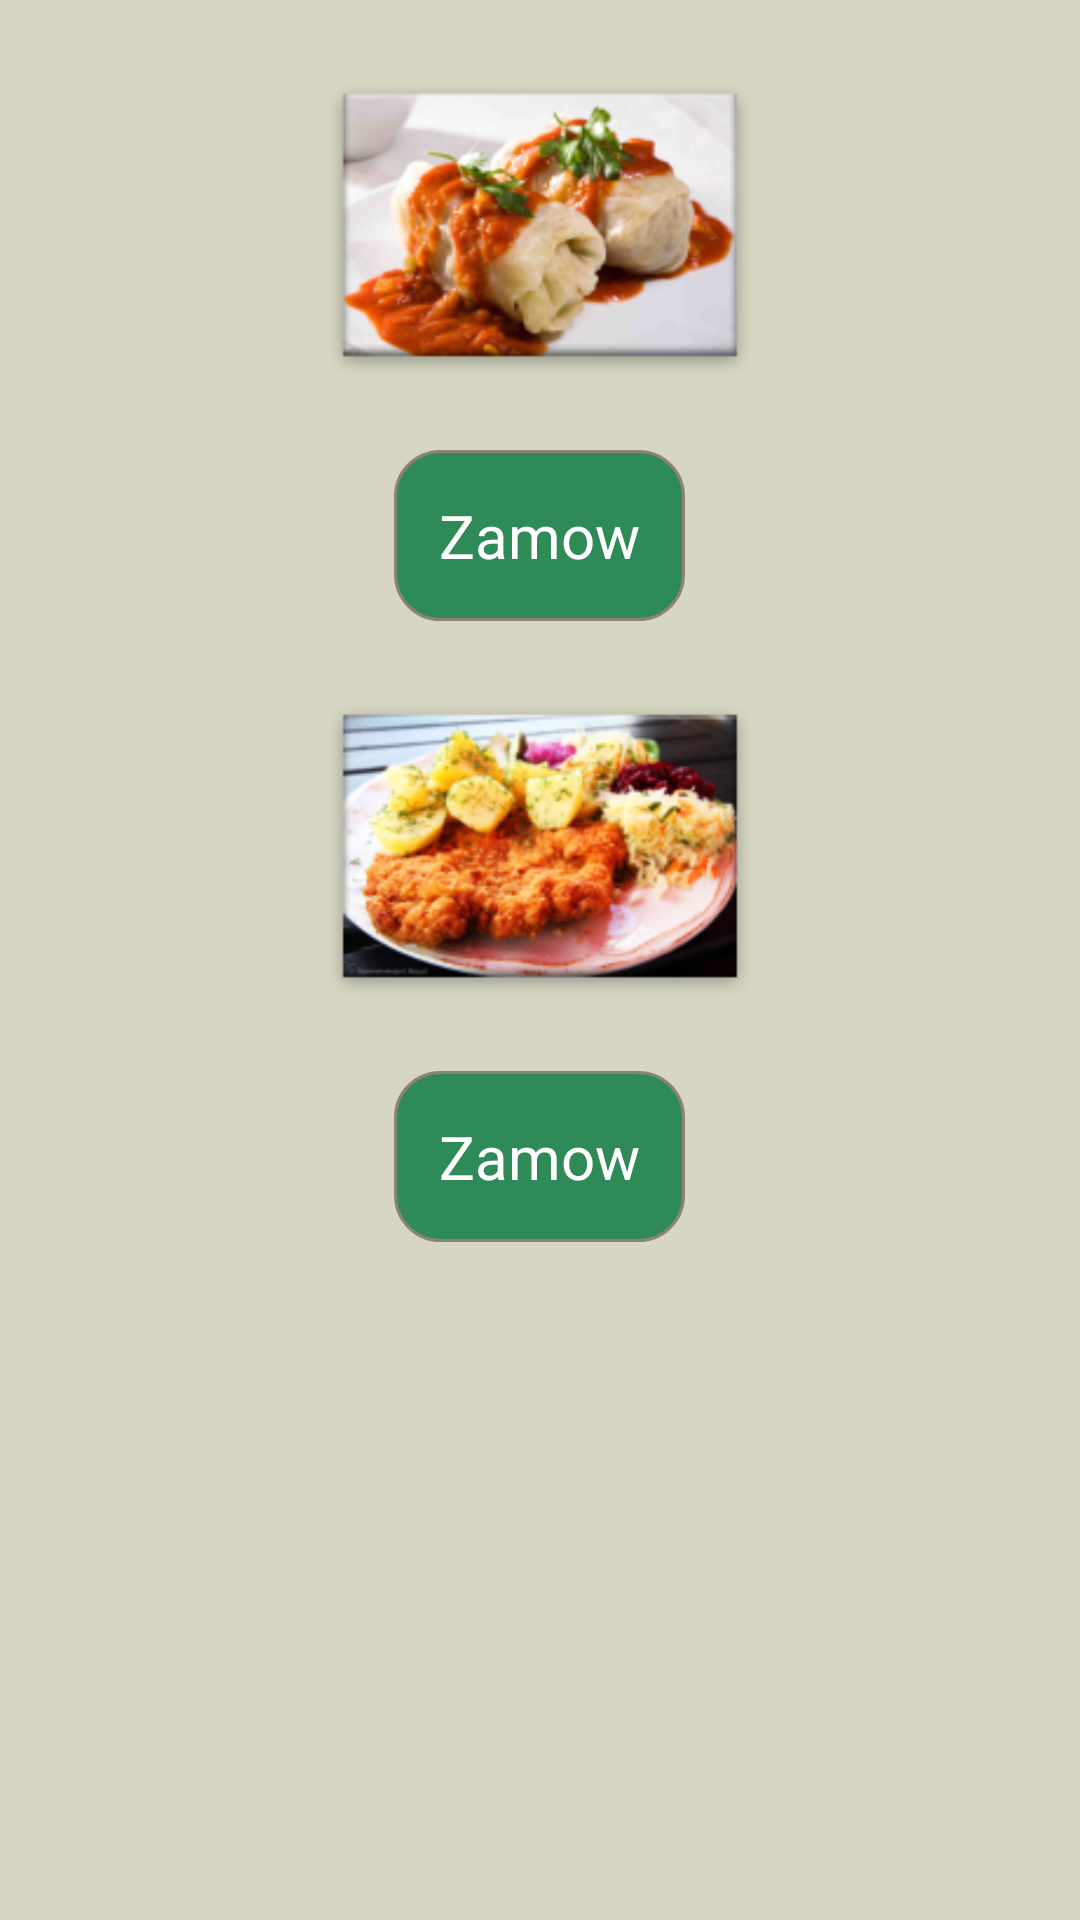

The Android layout XML behind this screen, and the referenced resources:
<!-- AndroidManifest.xml: application theme AppTheme -->
<!-- res/layout/activity_vouchers.xml -->
<?xml version="1.0" encoding="utf-8"?>
<RelativeLayout xmlns:android="http://schemas.android.com/apk/res/android"
    xmlns:tools="http://schemas.android.com/tools"
    android:layout_width="match_parent"
    android:layout_height="match_parent"
    android:paddingBottom="@dimen/activity_vertical_margin"
    android:paddingLeft="@dimen/activity_horizontal_margin"
    android:paddingRight="@dimen/activity_horizontal_margin"
    android:paddingTop="@dimen/activity_vertical_margin"
    tools:context="daren.systemwewnetrznymocarnypk.Vouchers"
    android:orientation="horizontal"
    android:weightSum="1">


    <Button
        android:layout_width="wrap_content"
        android:layout_height="wrap_content"
        android:text="Zamow"
        android:id="@+id/button_1"
        android:layout_gravity="center_vertical"
        android:layout_centerVertical="true"
        android:layout_centerHorizontal="true"
        android:layout_below="@+id/imageView3"/>

    <ImageView
        android:layout_width="150dp"
        android:layout_height="150dp"
        android:id="@+id/imageView4"
        android:src="@drawable/golabki"
        android:layout_alignParentTop="true"
        android:layout_alignStart="@+id/imageView3" />

    <ImageView
        android:layout_width="150dp"
        android:layout_height="150dp"
        android:src="@drawable/schabowy"
        android:id="@+id/imageView3"
        android:layout_below="@+id/button_2"
        android:layout_centerHorizontal="true" />

    <Button
        android:layout_width="wrap_content"
        android:layout_height="wrap_content"
        android:text="Zamow"
        android:id="@+id/button_2"
        android:layout_gravity="bottom"
        android:layout_below="@+id/imageView4"
        android:layout_alignStart="@+id/button_1" />


    <TextView
        android:layout_width="wrap_content"
        android:layout_height="200dp"
        android:textAppearance="?android:attr/textAppearanceSmall"
        android:id="@+id/text_2"
        android:textSize="25dp"
        android:layout_marginLeft="15dp"
        android:padding="15dp"
        android:layout_marginBottom="10dp"
        android:layout_alignParentBottom="true"
        android:layout_below="@+id/button_1"
        android:layout_alignParentStart="true"
        android:layout_alignParentEnd="true" />

</RelativeLayout>
<!-- resources referenced by this layout -->
<resources>
  <!-- drawable golabki: png bitmap (drawable, 40563 bytes) -->
  <!-- drawable schabowy: png bitmap (drawable, 50006 bytes) -->
  <style name="AppTheme" parent="Theme.AppCompat.Light.DarkActionBar">
          
          <item name="colorPrimary">@color/colorPrimary</item>
          <item name="android:background">@color/background</item>
          <item name="colorPrimaryDark">@color/colorPrimaryDark</item>
          <item name="colorAccent">@color/colorAccent</item>
          <item name="android:textColor">#000</item>
          
          <item name="android:buttonStyle">@style/app_button</item>
          <item name="buttonStyle">@style/app_button</item>
  
      </style>
  <color name="colorPrimary">#3F51B5</color>
  <color name="background">#d6d6c2</color>
  <color name="colorPrimaryDark">#303F9F</color>
  <color name="colorAccent">#FF4081</color>
  <style name="app_button" parent="@android:style/Widget.Button">
          <item name="android:background">@drawable/button_selector</item>
          <item name="android:textColor">#fff</item>
          <item name="android:padding">15dip</item>
          <item name="android:textSize">20sp</item>
      </style>
  <!-- drawable button_selector (drawable) -->
  <?xml version="1.0" encoding="utf-8"?>
  
  <selector xmlns:android="http://schemas.android.com/apk/res/android">
   
      <item android:state_pressed="true">
          <shape android:shape="rectangle">
              <corners android:radius="15dip"/>
              <solid android:color="#6a6a6a"/>
          </shape>
      </item>
      <item>
  
          <shape android:shape="rectangle">
              <gradient
                  android:startColor="#2e8b57"
                  android:endColor="#2e8b57"
                  android:textColor="#212121"
                  android:angle="90"/>
              <corners android:radius="15dip"/>
              <stroke android:color="#8b8378" android:width="1dip"/>
  
          </shape>
      </item>
  </selector>
</resources>
